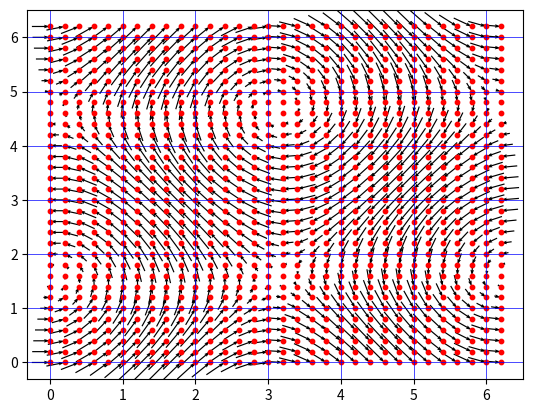

Python code for this plot:
#Creating the gridlines in the plot gives us the visualisation of coordinate points clearly.

#Syntax: 

#matplotlib.pyplot.grid(b=None, which='major', axis='both', **kwargs)¶
#You can always turn the axes grids on or off by passing the argument b 
#which is a boolean value. 

#Now let us add the grid lines to the quiver plot

import matplotlib.pyplot as plt
import numpy as np

x,y = np.meshgrid(np.arange(0, 2*np.pi, .2), np.arange(0, 2*np.pi, .2))
x
y

u = np.cos(y)
v = np.sin(x)


plt.figure()
plt.quiver(x, y, u, v, scale=4, pivot='tip', units='x')
plt.scatter(x, y, color='r', s=10)
plt.grid(color='b', linestyle='-', linewidth=0.5)
plt.show()